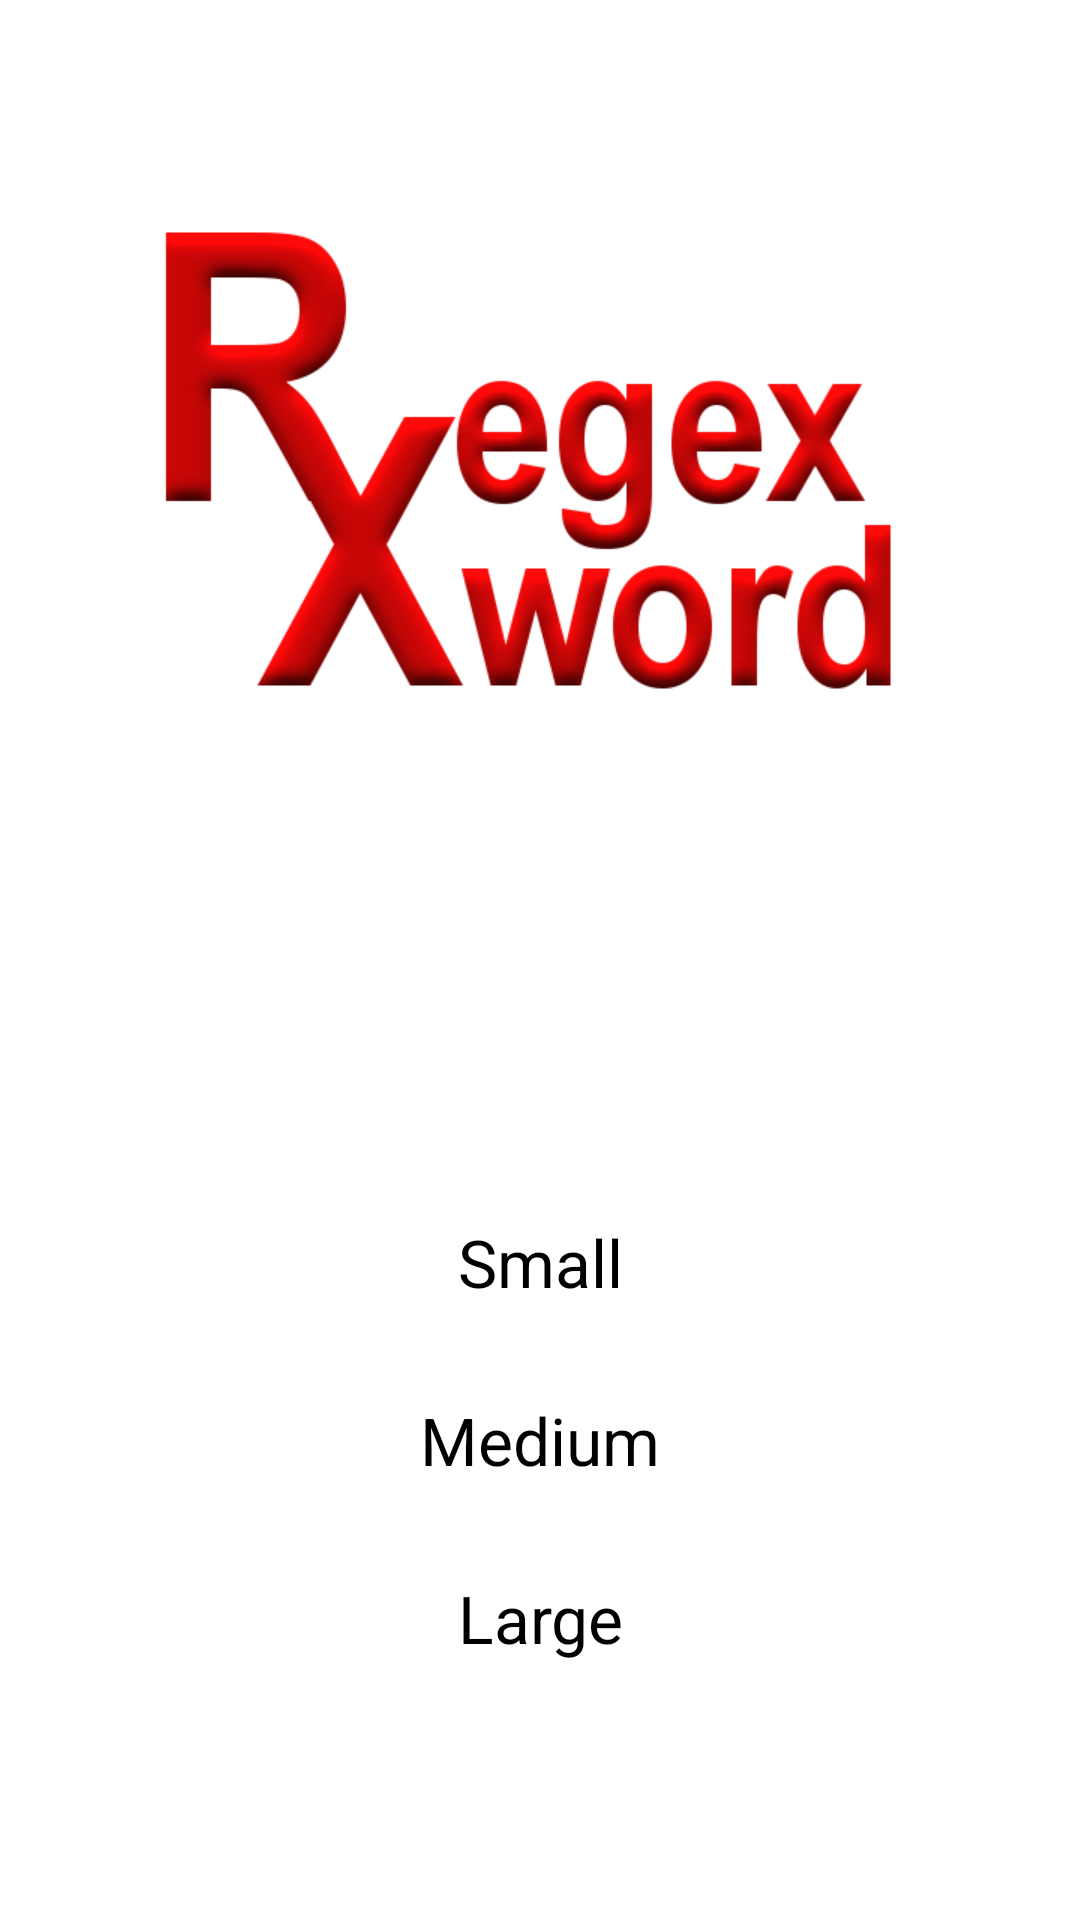

Layout XML and referenced resources for this Android screen:
<!-- AndroidManifest.xml: application theme AppTheme -->
<!-- res/layout/activity_size_menu.xml -->
<?xml version="1.0" encoding="utf-8"?>
<LinearLayout xmlns:android="http://schemas.android.com/apk/res/android"
    android:layout_width="match_parent"
    android:layout_height="match_parent"
    android:background="@drawable/background_repeat"
    android:orientation="vertical" >

    <RelativeLayout 
        android:layout_width="match_parent"
        android:layout_height="0dp"
        android:layout_weight="1">

        <ImageView 
            android:layout_width="wrap_content"
            android:layout_height="wrap_content"
            android:layout_centerInParent="true"
            android:layout_margin="10dp"
            android:contentDescription="@string/content_attr"
            android:src="@drawable/big_logo" />
        
    </RelativeLayout>
    
    <LinearLayout 
        android:layout_width="match_parent"
        android:layout_height="0dp"
        android:layout_weight="1"
        android:orientation="vertical"
        android:gravity="center">
        
	    <Button
	        android:id="@+id/btn_small"
	        style="@style/MainMenuButton"
	        android:layout_marginBottom="@dimen/menu_item_gap"
	        android:text="@string/btn_small" />
	
	    <Button
	        android:id="@+id/btn_medium"
	        style="@style/MainMenuButton"
	        android:layout_marginBottom="@dimen/menu_item_gap"
	        android:text="@string/btn_medium" />
	
	    <Button
	        android:id="@+id/btn_large"
	        style="@style/MainMenuButton"
	        android:text="@string/btn_large" />
	    
    </LinearLayout>

</LinearLayout>
<!-- resources referenced by this layout -->
<resources>
  <dimen name="menu_item_gap">30dp</dimen>
  <!-- drawable big_logo: png bitmap (drawable-xhdpi, 50993 bytes) -->
  <string name="btn_large">Large</string>
  <string name="btn_medium">Medium</string>
  <string name="btn_small">Small</string>
  <string name="content_attr">.</string>
  <style name="MainMenuButton">
  		<item name="android:layout_height">wrap_content</item>
  		<item name="android:layout_width">match_parent</item>
  		<item name="android:layout_centerVertical">true</item>
  		<item name="android:layout_centerHorizontal">true</item>
  		<item name="android:gravity">center</item>
  		<item name="android:textAppearance">?android:attr/textAppearanceLarge</item>
  		<item name="android:background">@android:drawable/list_selector_background</item>
      </style>
  <style name="AppTheme" parent="AppBaseTheme">
          
      </style>
  <style name="AppBaseTheme" parent="android:Theme.Light">
          
      </style>
</resources>
